The GitHub repository Sebadam2010/RL_Car_Classification_Project contains a labelled image folder "dataset" with 3 categories: Dominus, Fennec, Octane. Examples follow, each with its label.

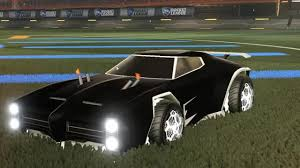
Label: Dominus

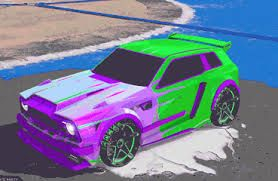
Label: Fennec

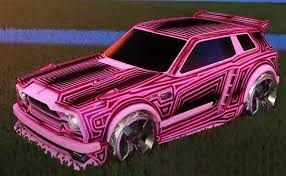
Label: Fennec

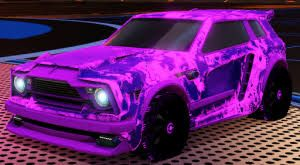
Label: Fennec

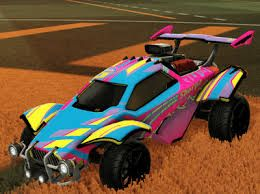
Label: Octane

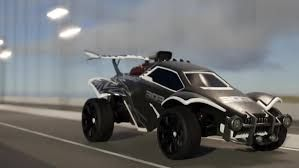
Label: Octane
